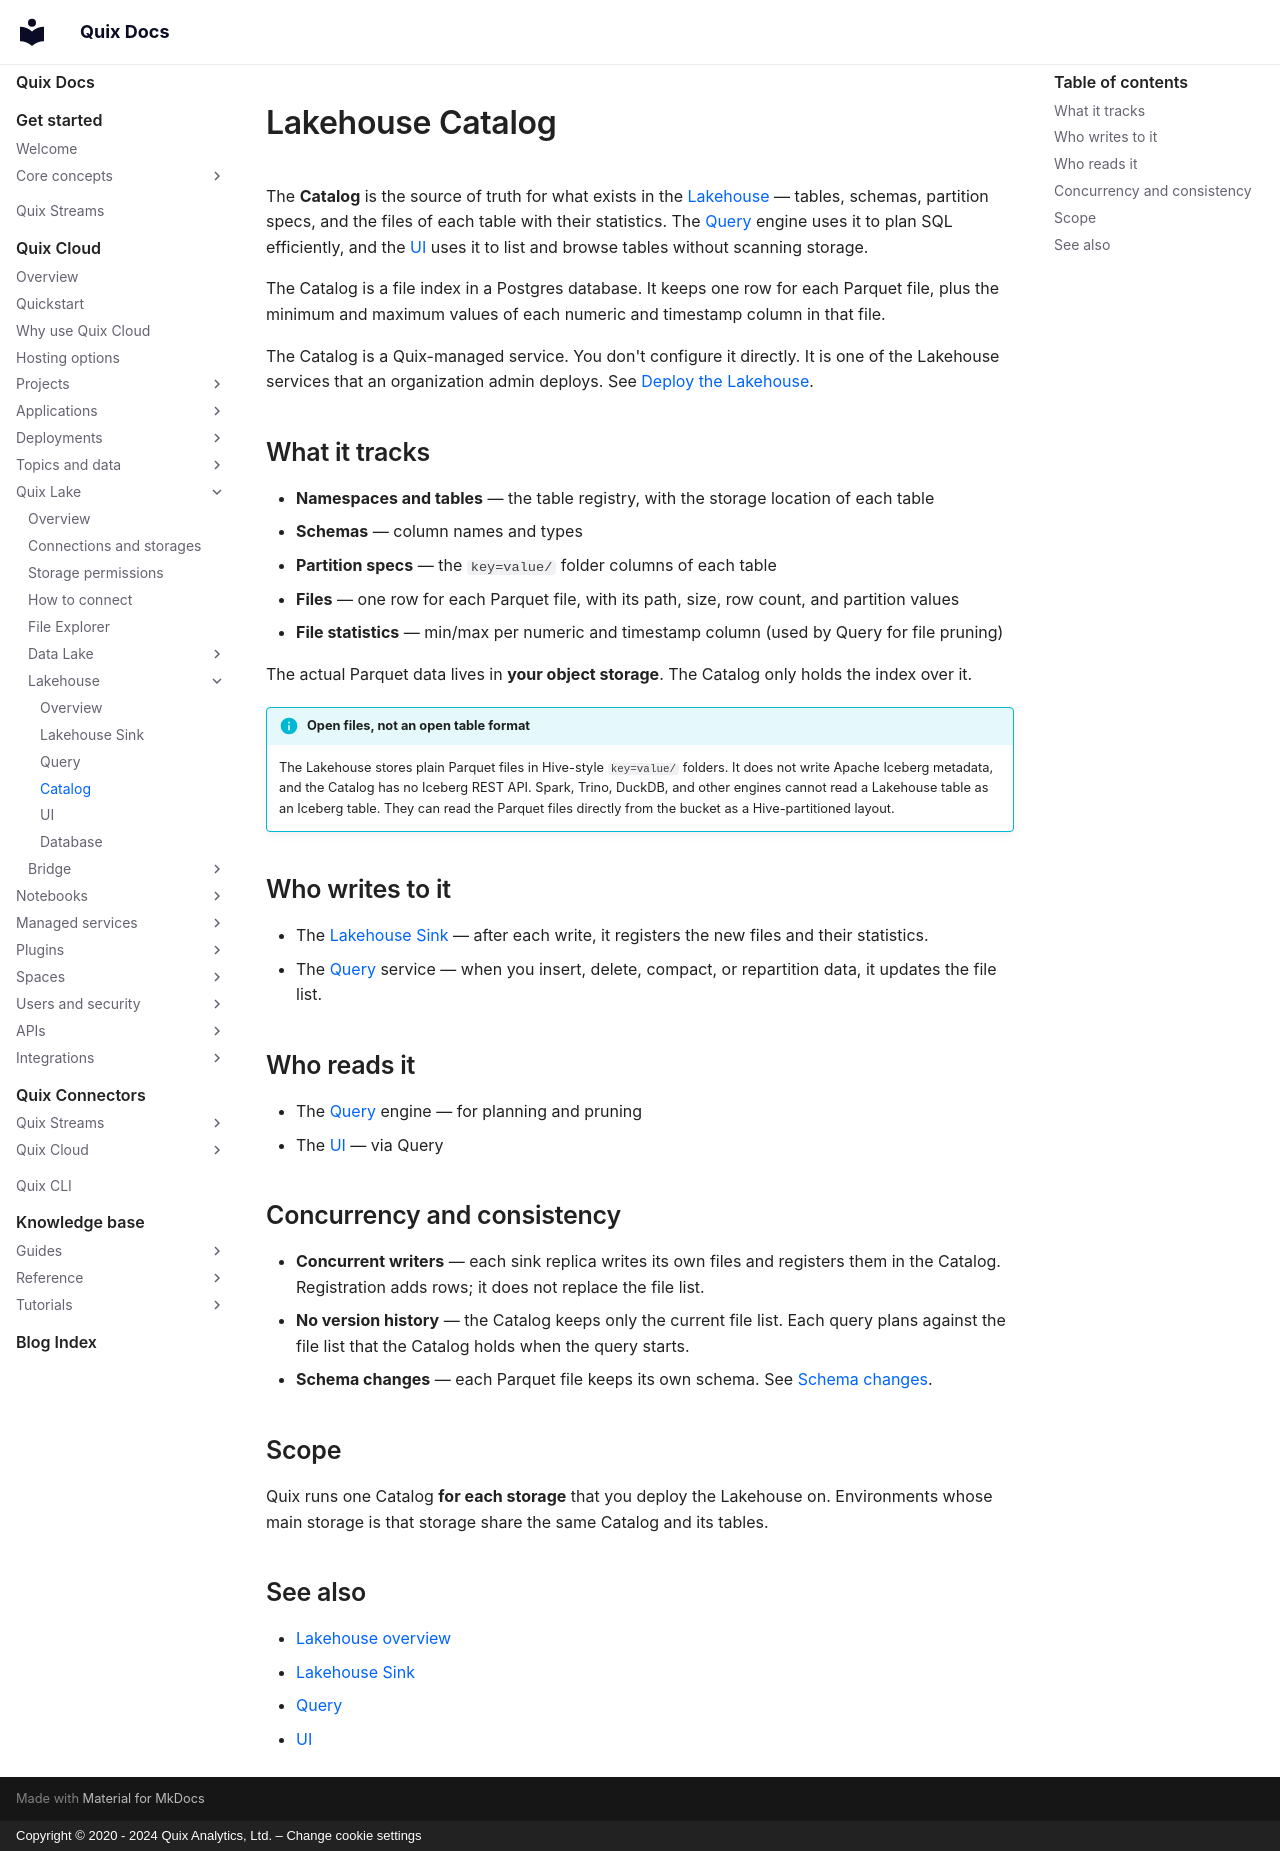

repository: quixio/quix-docs · page: quix-cloud/quix-lake/lakehouse/catalog/index.html · generator: mkdocs · copyright: Copyright © 2020 - 2024 Quix Analytics, Ltd. – Change cookie settings

---
title: Lakehouse Catalog
description: How Quix Lakehouse tracks tables, schemas, files, and per-file statistics.
---

# Lakehouse Catalog

The **Catalog** is the source of truth for what exists in the [Lakehouse](./overview.md) — tables, schemas, partition specs, and the files of each table with their statistics. The [Query](./query.md) engine uses it to plan SQL efficiently, and the [UI](./ui.md) uses it to list and browse tables without scanning storage.

The Catalog is a file index in a Postgres database. It keeps one row for each Parquet file, plus the minimum and maximum values of each numeric and timestamp column in that file.

The Catalog is a Quix-managed service. You don't configure it directly. It is one of the Lakehouse services that an organization admin deploys. See [Deploy the Lakehouse](./overview.md#deploy-the-lakehouse).

## What it tracks

* **Namespaces and tables** — the table registry, with the storage location of each table
* **Schemas** — column names and types
* **Partition specs** — the `key=value/` folder columns of each table
* **Files** — one row for each Parquet file, with its path, size, row count, and partition values
* **File statistics** — min/max per numeric and timestamp column (used by Query for file pruning)

The actual Parquet data lives in **your object storage**. The Catalog only holds the index over it.

!!! info "Open files, not an open table format"
    The Lakehouse stores plain Parquet files in Hive-style `key=value/` folders. It does not write Apache Iceberg metadata, and the Catalog has no Iceberg REST API. Spark, Trino, DuckDB, and other engines cannot read a Lakehouse table as an Iceberg table. They can read the Parquet files directly from the bucket as a Hive-partitioned layout.

## Who writes to it

* The [Lakehouse Sink](./sink.md) — after each write, it registers the new files and their statistics.
* The [Query](./query.md) service — when you insert, delete, compact, or repartition data, it updates the file list.

## Who reads it

* The [Query](./query.md) engine — for planning and pruning
* The [UI](./ui.md) — via Query

## Concurrency and consistency

* **Concurrent writers** — each sink replica writes its own files and registers them in the Catalog. Registration adds rows; it does not replace the file list.
* **No version history** — the Catalog keeps only the current file list. Each query plans against the file list that the Catalog holds when the query starts.
* **Schema changes** — each Parquet file keeps its own schema. See [Schema changes](./query.md#schema-changes).

## Scope

Quix runs one Catalog **for each storage** that you deploy the Lakehouse on. Environments whose main storage is that storage share the same Catalog and its tables.

## See also

* [Lakehouse overview](./overview.md)
* [Lakehouse Sink](./sink.md)
* [Query](./query.md)
* [UI](./ui.md)
